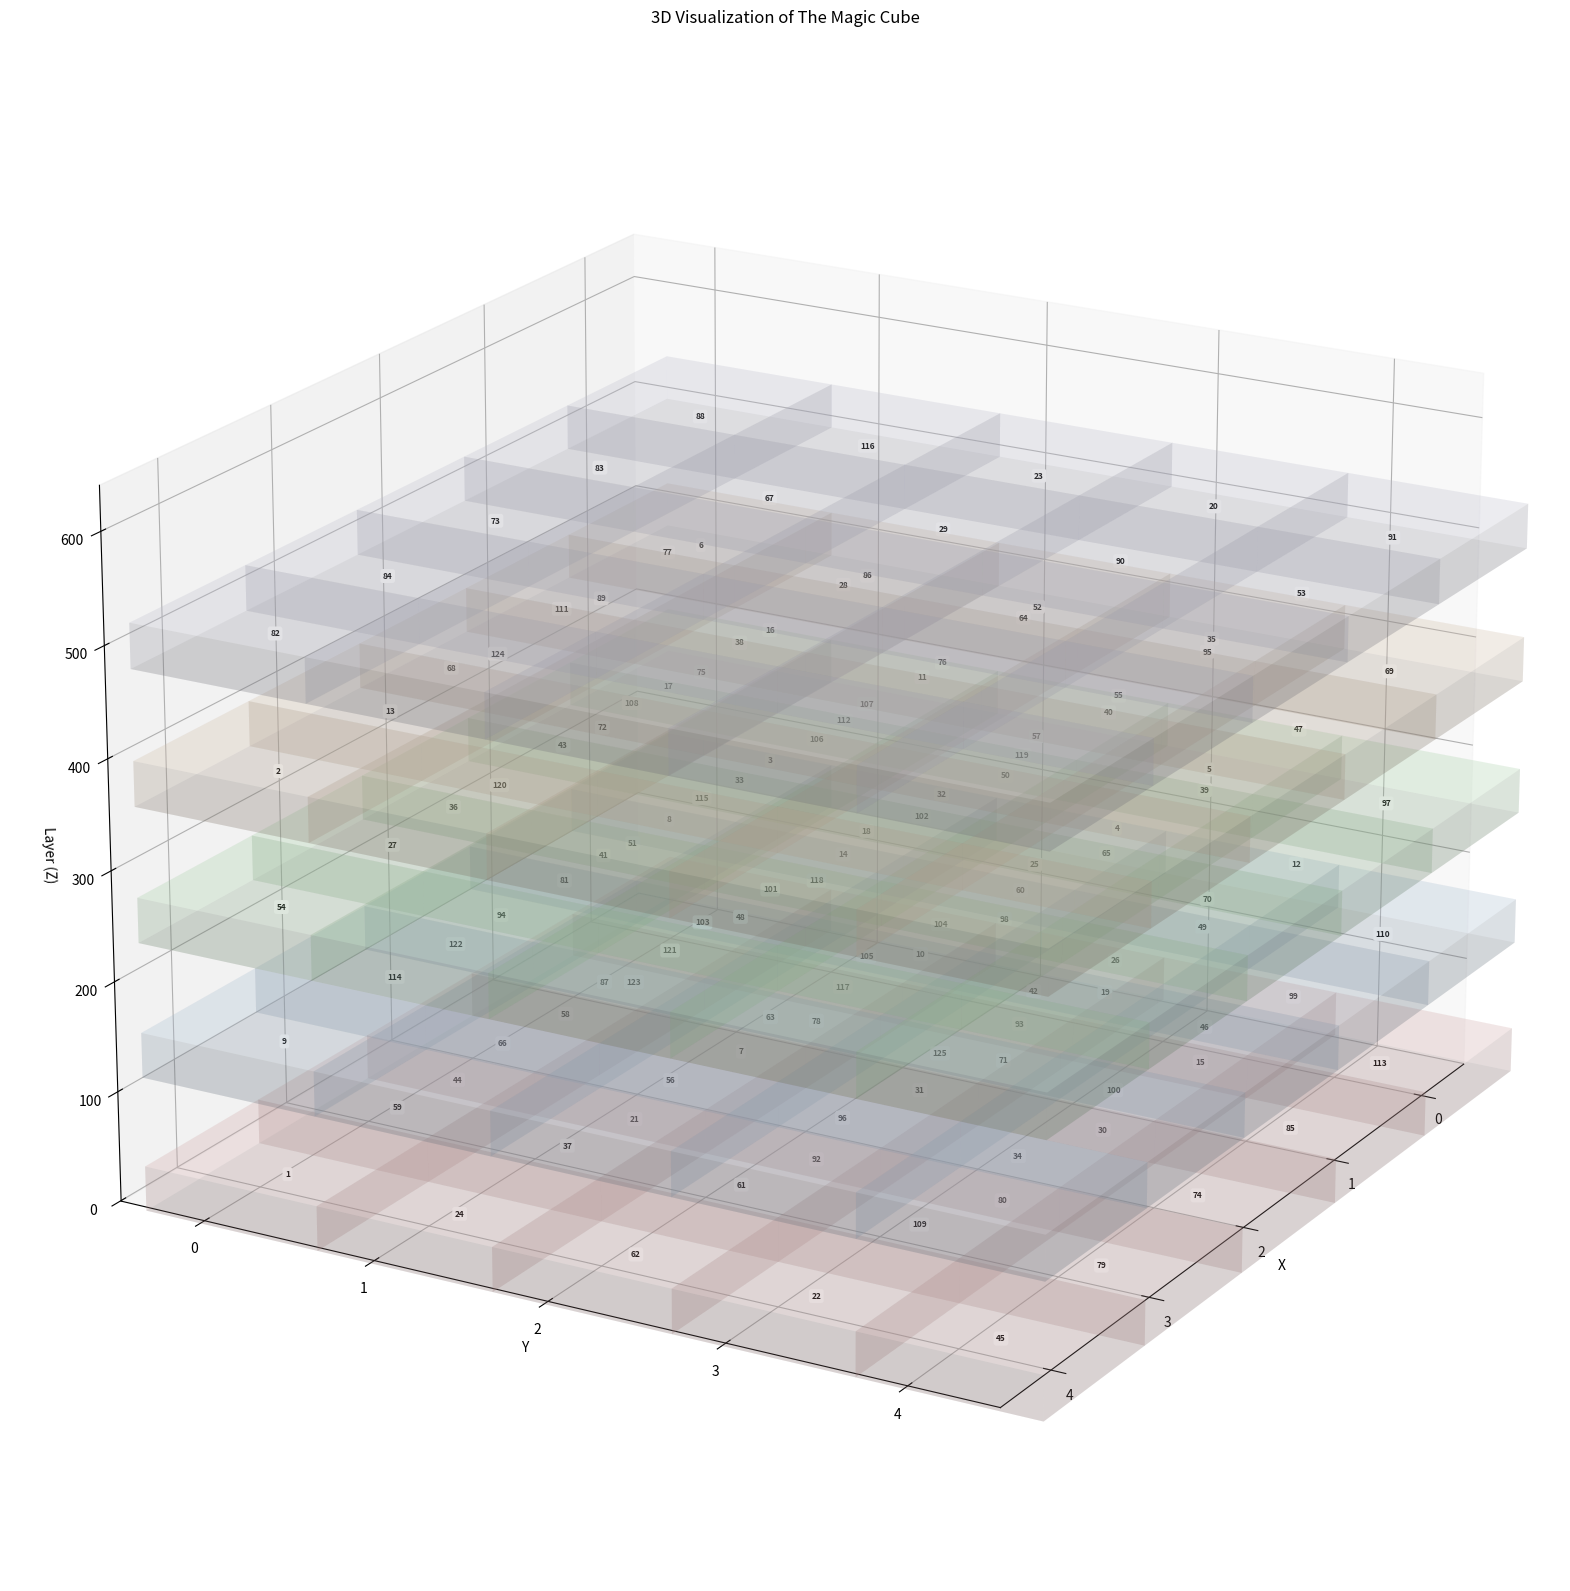
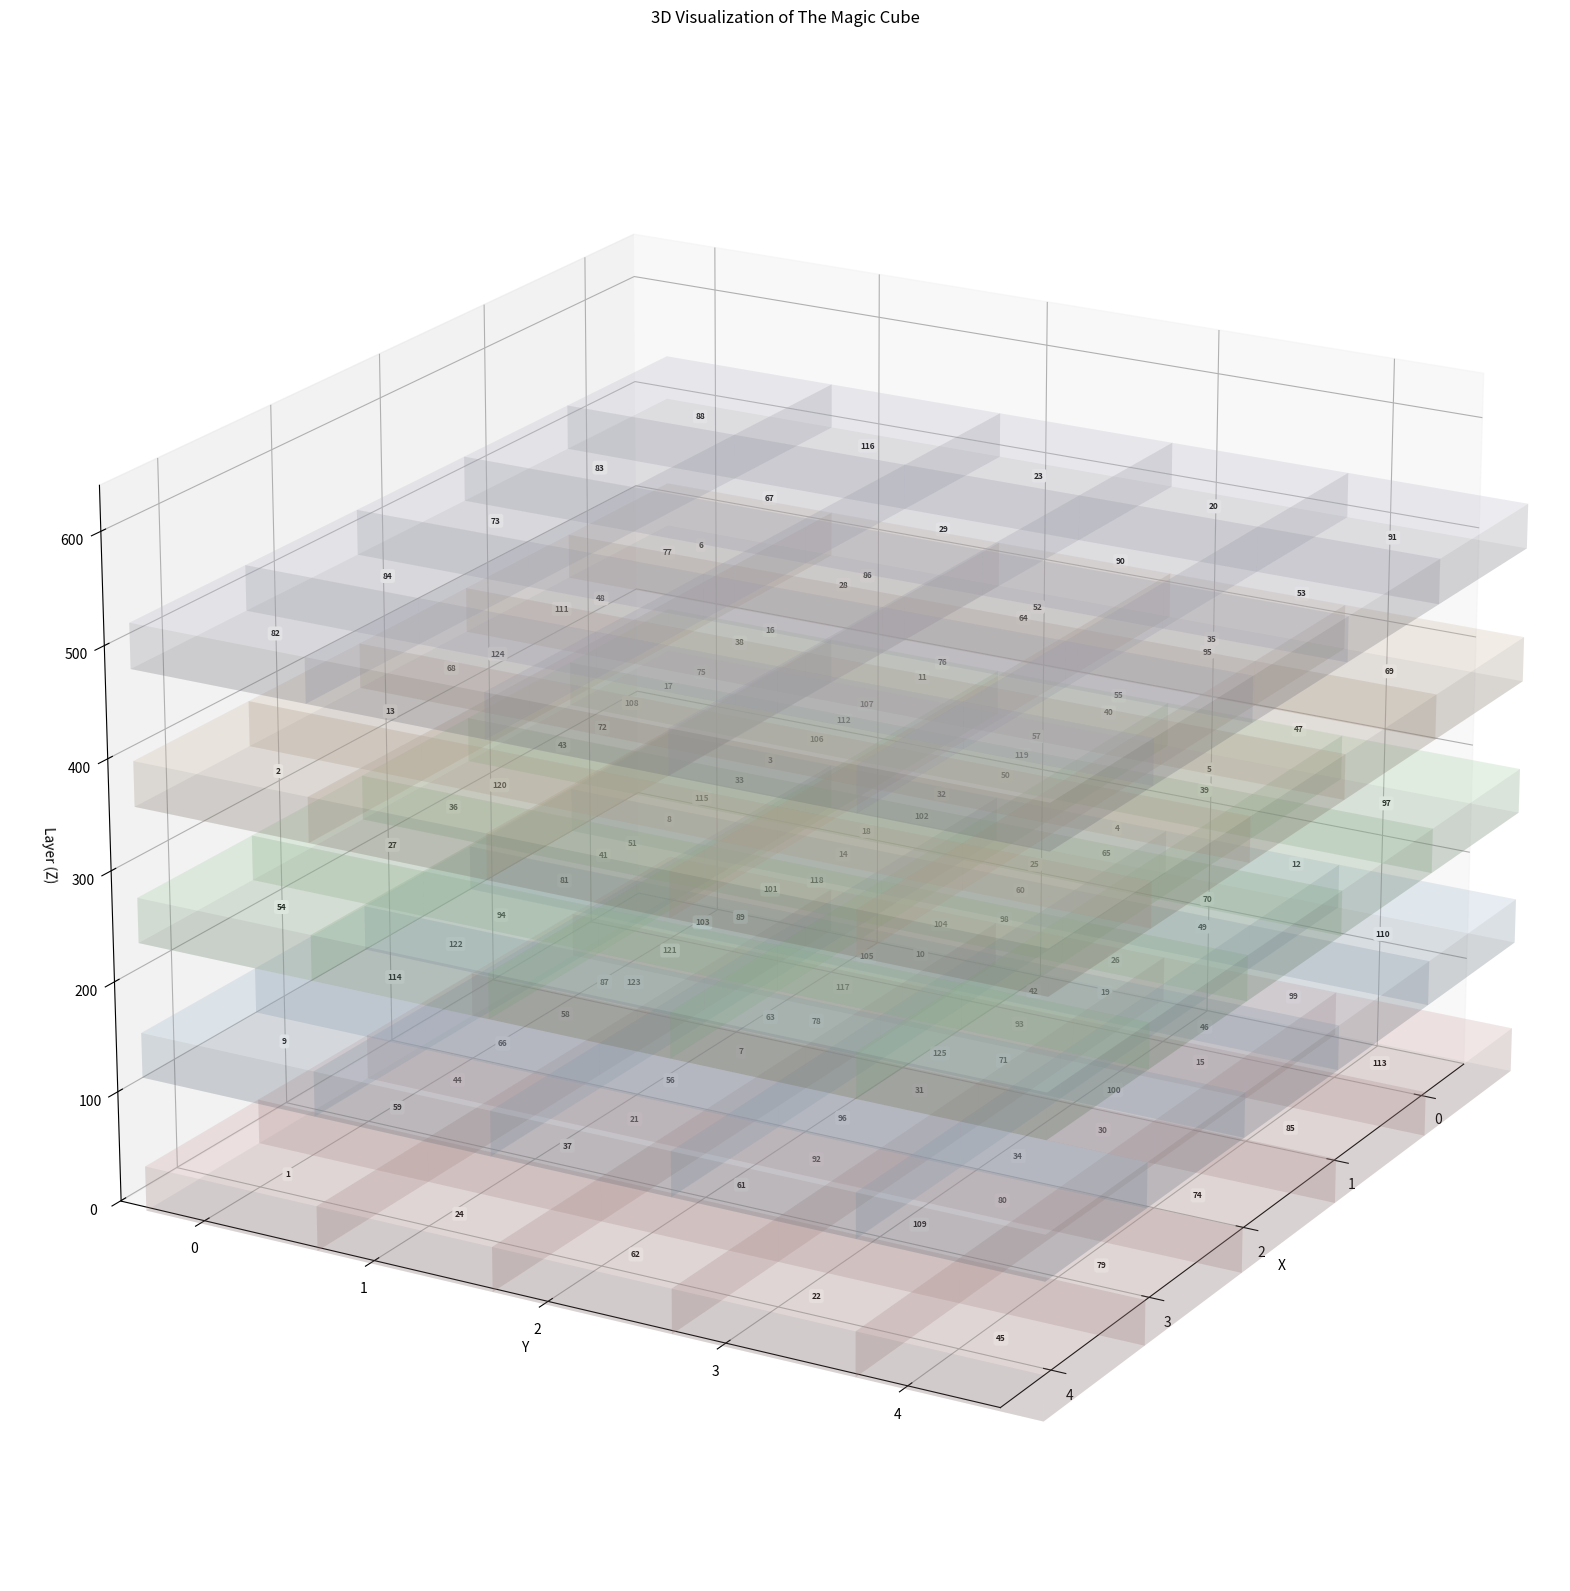
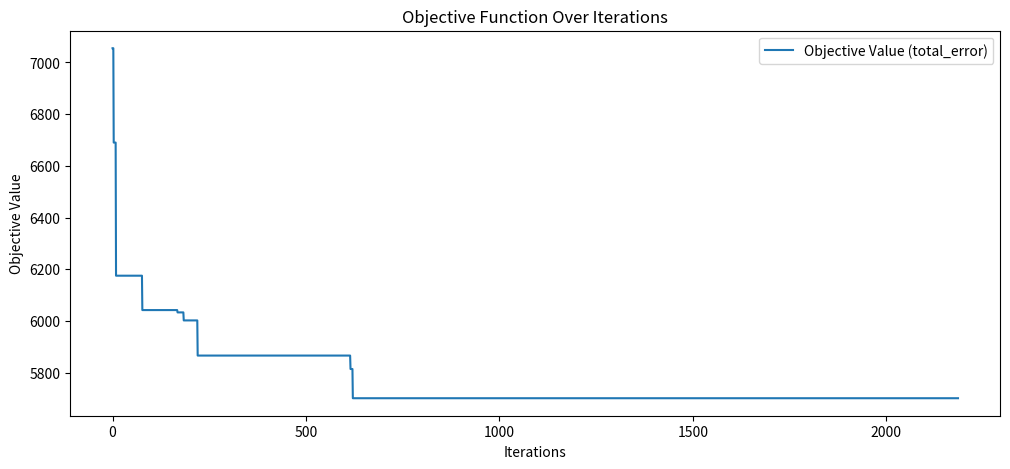
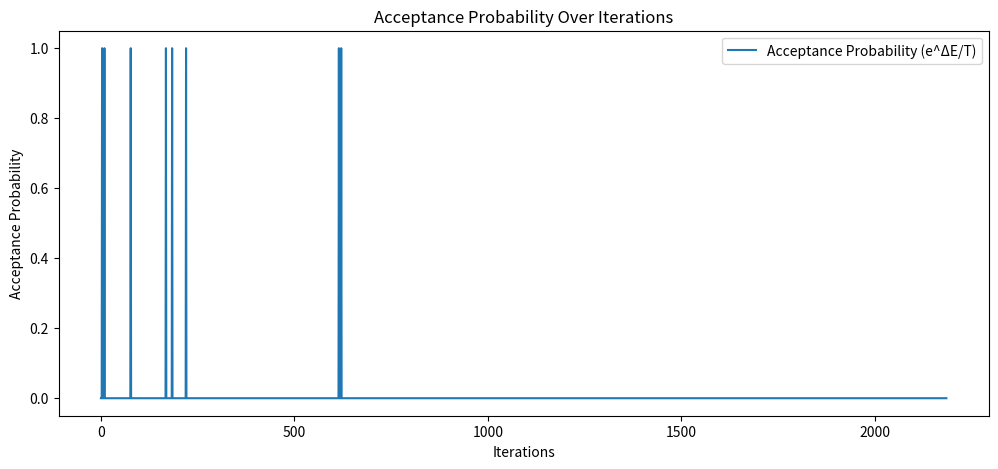

These figures' Python source, in order:
import numpy as np
import random
import math
import time
import matplotlib.pyplot as plt
import numpy as np
from mpl_toolkits.mplot3d import Axes3D
from matplotlib import cm

class MagicCube:
    def __init__(self, n):
        self.n = n
        self.cube = self.generate_random_cube()
        self.magic_number = self.calculate_magic_number()
        self.row_sums = np.sum(self.cube, axis=2)
        self.col_sums = np.sum(self.cube, axis=1)
        self.layer_sums = np.sum(self.cube, axis=0)

    def generate_random_cube(self):
        numbers = list(range(1, self.n**3 + 1))
        random.shuffle(numbers)
        cube = np.array(numbers).reshape(self.n, self.n, self.n)
        return cube

    def calculate_magic_number(self):
        return (self.n * (self.n**3 + 1)) // 2

    def swap(self, i1, j1, k1, i2, j2, k2):
        self.cube[i1, j1, k1], self.cube[i2, j2, k2] = self.cube[i2, j2, k2], self.cube[i1, j1, k1]
        self.update_sums(i1, j1, k1, i2, j2, k2)

    def update_sums(self, i1, j1, k1, i2, j2, k2):
        self.row_sums[i1, j1] = np.sum(self.cube[i1, j1, :])
        self.row_sums[i2, j2] = np.sum(self.cube[i2, j2, :])
        self.col_sums[i1, k1] = np.sum(self.cube[:, i1, k1])
        self.col_sums[i2, k2] = np.sum(self.cube[:, i2, k2])
        self.layer_sums[j1, k1] = np.sum(self.cube[i1, :, k1])
        self.layer_sums[j2, k2] = np.sum(self.cube[i2, :, k2])

    def calculate_objective_value(self):
        total_error = (np.abs(self.row_sums - self.magic_number).sum() +
                    np.abs(self.col_sums - self.magic_number).sum() +
                    np.abs(self.layer_sums - self.magic_number).sum())
        
        row_error_count = np.sum(np.abs(self.row_sums - self.magic_number) > 0)
        col_error_count = np.sum(np.abs(self.col_sums - self.magic_number) > 0)
        layer_error_count = np.sum(np.abs(self.layer_sums - self.magic_number) > 0)

        diagonal_error_count = 0

        for i in range(self.n):
            main_diagonal_sum = self.cube[i, range(self.n), range(self.n)].sum()
            anti_diagonal_sum = self.cube[i, range(self.n), range(self.n-1, -1, -1)].sum()
            vertical_diagonal_sum = self.cube[range(self.n), i, range(self.n)].sum()
            vertical_anti_diagonal_sum = self.cube[range(self.n), i, range(self.n-1, -1, -1)].sum()
            depth_diagonal_sum = self.cube[range(self.n), range(self.n), i].sum()
            depth_anti_diagonal_sum = self.cube[range(self.n), range(self.n-1, -1, -1), i].sum()

            main_diagonal_error = abs(main_diagonal_sum - self.magic_number)
            anti_diagonal_error = abs(anti_diagonal_sum - self.magic_number)
            vertical_diagonal_error = abs(vertical_diagonal_sum - self.magic_number)
            vertical_anti_diagonal_error = abs(vertical_anti_diagonal_sum - self.magic_number)
            depth_diagonal_error = abs(depth_diagonal_sum - self.magic_number)
            depth_anti_diagonal_error = abs(depth_anti_diagonal_sum - self.magic_number)

            if main_diagonal_error > 0:
                total_error += main_diagonal_error
                diagonal_error_count += 1
                
            if anti_diagonal_error > 0:
                total_error += anti_diagonal_error
                diagonal_error_count += 1
                
            if vertical_diagonal_error > 0:
                total_error += vertical_diagonal_error
                diagonal_error_count += 1
                
            if vertical_anti_diagonal_error > 0:
                total_error += vertical_anti_diagonal_error
                diagonal_error_count += 1
                
            if depth_diagonal_error > 0:
                total_error += depth_diagonal_error
                diagonal_error_count += 1
                
            if depth_anti_diagonal_error > 0:
                total_error += depth_anti_diagonal_error
                diagonal_error_count += 1

        ruang_diagonals = [
            self.cube[range(self.n), range(self.n), range(self.n)].sum(),
            self.cube[range(self.n), range(self.n), range(self.n-1, -1, -1)].sum(),
            self.cube[range(self.n), range(self.n-1, -1, -1), range(self.n)].sum(),
            self.cube[range(self.n), range(self.n-1, -1, -1), range(self.n-1, -1, -1)].sum()
        ]

        ruang_error_count = 0
        for ruang_diagonal_sum in ruang_diagonals:
            ruang_error = abs(ruang_diagonal_sum - self.magic_number)
            if ruang_error > 0:
                total_error += ruang_error
                ruang_error_count += 1

        total_error_count = row_error_count + col_error_count + layer_error_count + diagonal_error_count + ruang_error_count

        return total_error, total_error_count

    def copy(self):
        new_cube = MagicCube(self.n)
        new_cube.cube = np.copy(self.cube)
        return new_cube


class SimulatedAnnealing:
    def __init__(self, initial_cube, initial_temperature, cooling_rate, stopping_temperature, tolerance):
        self.cube = initial_cube
        self.current_temperature = initial_temperature
        self.cooling_rate = cooling_rate
        self.stopping_temperature = stopping_temperature
        self.tolerance = tolerance
        self.objective_history = []
        self.probability_history = []
        self.stuck_count = 0
        self.initial_state = np.copy(initial_cube.cube)
        self.initial_objective_value = initial_cube.calculate_objective_value()

    def acceptance_probability(self, old_cost, new_cost):
        old_total_error = old_cost[0]
        new_total_error = new_cost[0]
        
        if new_total_error < old_total_error:
            return 1.0
        else:
            return math.exp((old_total_error - new_total_error) / self.current_temperature)


    def get_neighbor(self):
        i1, j1, k1 = random.randint(0, self.cube.n - 1), random.randint(0, self.cube.n - 1), random.randint(0, self.cube.n - 1)
        i2, j2, k2 = random.randint(0, self.cube.n - 1), random.randint(0, self.cube.n - 1), random.randint(0, self.cube.n - 1)
        neighbor = self.cube.copy()
        neighbor.swap(i1, j1, k1, i2, j2, k2)
        return neighbor

    def anneal(self):
        start_time = time.time()
        
        current_solution = self.cube
        current_cost = current_solution.calculate_objective_value()
        best_solution = current_solution
        best_cost = current_cost

        print("Initial Cube State:\n", self.initial_state)
        print(f"Initial Objective Function Value (total_error, error_count): {self.initial_objective_value}\n")

        while self.current_temperature > self.stopping_temperature:
            neighbor = self.get_neighbor()
            new_cost = neighbor.calculate_objective_value()

            acceptance_prob = self.acceptance_probability(current_cost, new_cost)
            self.probability_history.append(acceptance_prob)

            if acceptance_prob == 1 or acceptance_prob > random.uniform(0, 1):
                current_solution = neighbor
                current_cost = new_cost
            else:
                self.stuck_count += 1

            if new_cost[1] < best_cost[1] or (new_cost[1] == best_cost[1] and new_cost[0] < best_cost[0]):
                best_solution = neighbor
                best_cost = new_cost

            self.objective_history.append(current_cost[0])

            self.current_temperature *= self.cooling_rate

            if best_cost[1] <= self.tolerance:
                break

        end_time = time.time()
        duration = end_time - start_time
        self.final_state = np.copy(best_solution.cube)
        final_objective_value = best_solution.calculate_objective_value()

        show_cube(best_solution)
        print("\nFinal Cube State:\n", self.final_state)
        print(f"\nFinal Objective Function Value (total_error, error_count): {final_objective_value}")
        print(f"Duration: {duration:.2f} seconds")
        print(f"Frequency of being 'stuck' at local optima: {self.stuck_count}")
        
        self.plot_results(duration, best_cost[0])
        
        return best_solution, best_cost, duration

    def plot_results(self, duration, best_cost):
        plt.figure(figsize=(12, 5))
        plt.plot(self.objective_history, label='Objective Value (total_error)')
        plt.xlabel("Iterations")
        plt.ylabel("Objective Value")
        plt.title("Objective Function Over Iterations")
        plt.legend()
        plt.show()

        plt.figure(figsize=(12, 5))
        plt.plot(self.probability_history, label='Acceptance Probability (e^ΔE/T)')
        plt.xlabel("Iterations")
        plt.ylabel("Acceptance Probability")
        plt.title("Acceptance Probability Over Iterations")
        plt.legend()
        plt.show()

def show_cube(cube_data):
    fig = plt.figure(figsize=(20, 50))
    ax = fig.add_subplot(111, projection='3d')

    if isinstance(cube_data, MagicCube):
        cube = cube_data.cube
    else:
        cube = cube_data

    n = cube.shape[0]
    cube_size = 1.0
    layer_spacing = 120.0  
    cube_height = 40.0 

    colors = ['#ffcccc', '#cce5ff', '#ccffcc', '#ffe6cc', '#e6e6fa']

    for z in range(n):
        for y in range(n):
            for x in range(n):
                x_pos, y_pos, z_pos = x, y, z * layer_spacing + cube_height
                face_color = colors[z % len(colors)]

                ax.bar3d(x_pos, y_pos, z_pos, cube_size, cube_size, cube_height, color=face_color, alpha=0.15)
                
                ax.text(x_pos + cube_size / 2, y_pos + cube_size / 2, z_pos + cube_height/2, 
                        str(cube[z, y, x]), ha='center', va='center', color="black", fontsize=6, weight='bold', 
                        bbox=dict(facecolor='white', edgecolor='none', boxstyle='round,pad=0.3'))

    ax.set_xlabel('X')
    ax.set_ylabel('Y')
    ax.set_zlabel('Layer (Z)')
    ax.set_xlim(-0.5, n - 0.5)
    ax.set_ylim(-0.5, n - 0.5)
    ax.set_zlim(-0.5, n * layer_spacing + cube_height)

    ax.view_init(elev=20, azim=30)

    plt.title("3D Visualization of The Magic Cube")
    plt.show()


def run_simulation(n, initial_temperature, cooling_rate, stopping_temperature, tolerance):
    initial_cube = MagicCube(n)
    show_cube(initial_cube)
    sa = SimulatedAnnealing(initial_cube, initial_temperature, cooling_rate, stopping_temperature, tolerance)
    best_solution, best_cost, duration = sa.anneal()
    return best_solution, best_cost, duration

n = 5
initial_temperature = 1
cooling_rate = 0.90
stopping_temperature = 1e-100
tolerance = 0

run_simulation(n, initial_temperature, cooling_rate, stopping_temperature, tolerance)